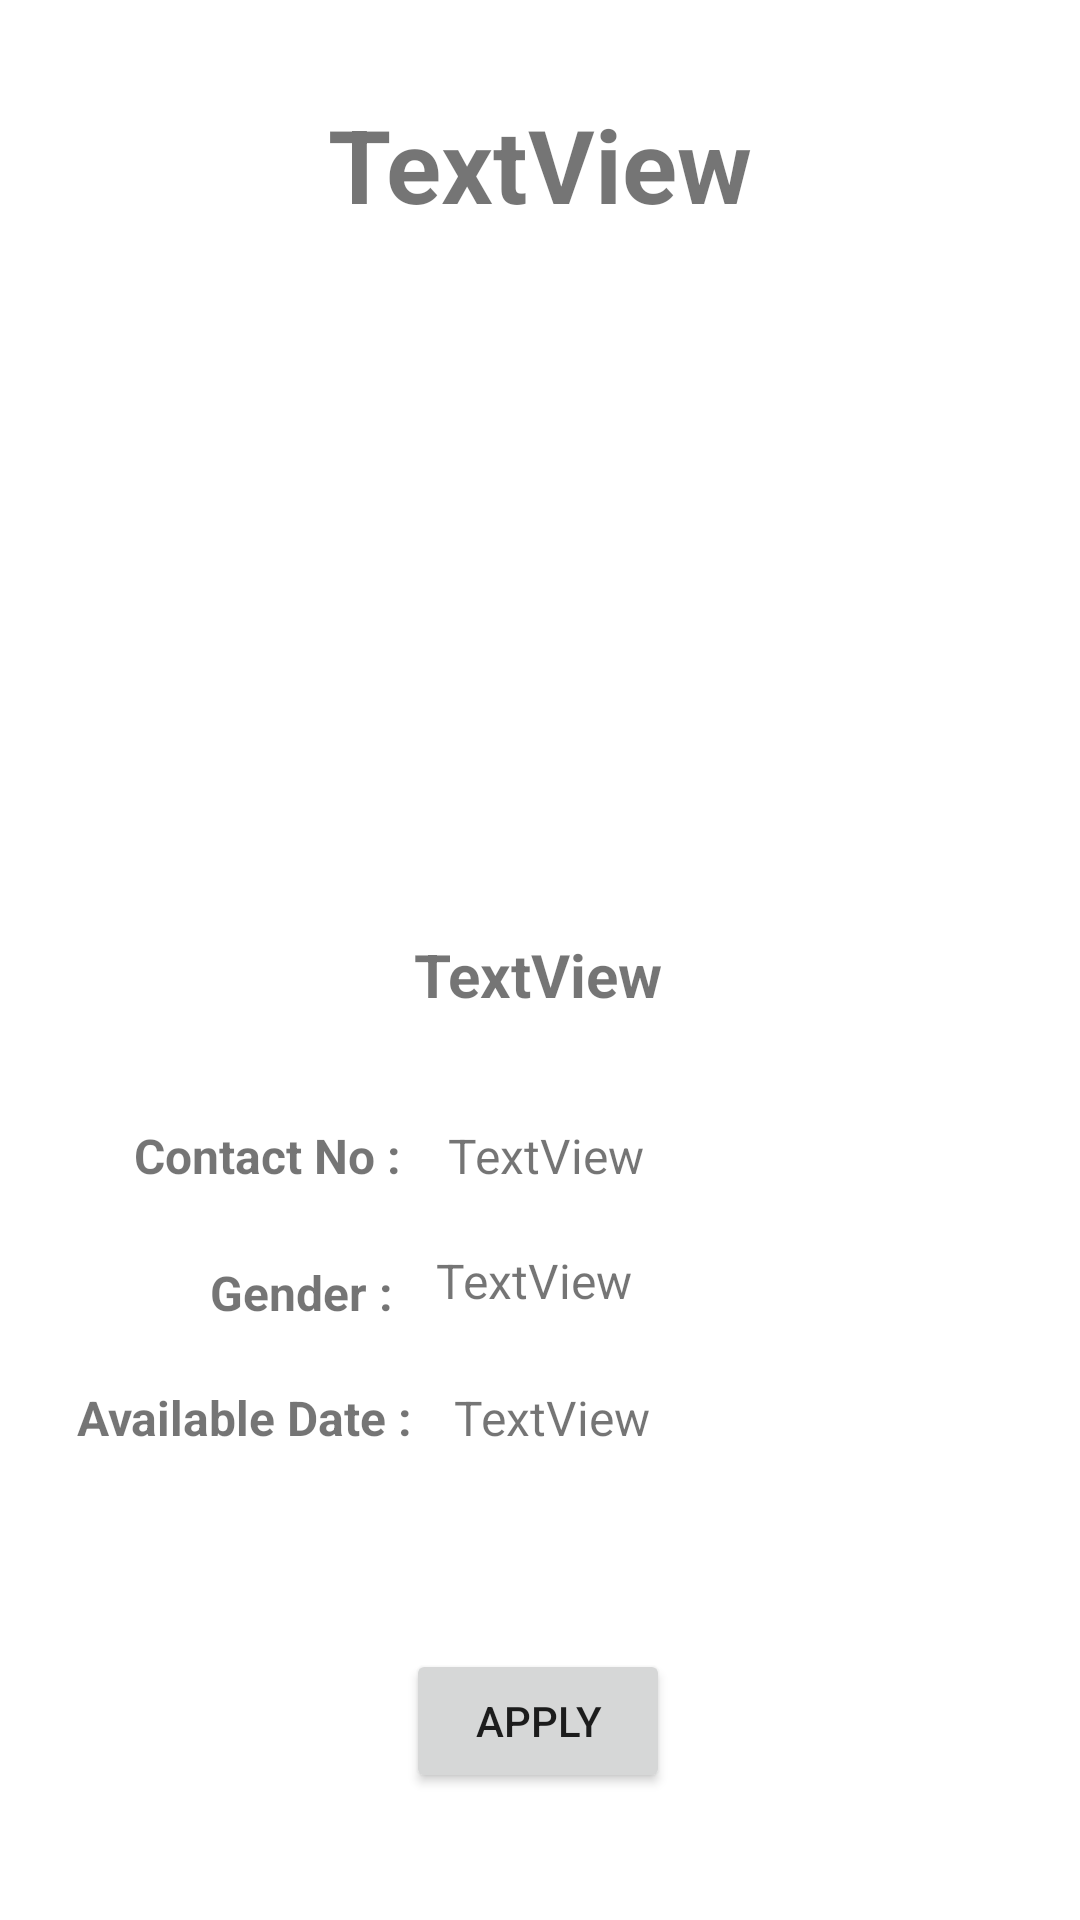

The Android layout XML behind this screen, and the referenced resources:
<!-- AndroidManifest.xml: application theme Theme.MobileApplicationOKU -->
<!-- res/layout/fragment_parttime_details.xml -->
<?xml version="1.0" encoding="utf-8"?>
<androidx.constraintlayout.widget.ConstraintLayout xmlns:android="http://schemas.android.com/apk/res/android"
    xmlns:app="http://schemas.android.com/apk/res-auto"
    xmlns:tools="http://schemas.android.com/tools"
    android:layout_width="match_parent"
    android:layout_height="match_parent">

    <TextView
        android:id="@+id/textView8"
        android:layout_width="wrap_content"
        android:layout_height="wrap_content"
        android:layout_marginTop="20dp"
        android:text="Available Date :"
        android:textSize="16sp"
        android:textStyle="bold"
        app:layout_constraintEnd_toEndOf="parent"
        app:layout_constraintHorizontal_bias="0.104"
        app:layout_constraintStart_toStartOf="parent"
        app:layout_constraintTop_toBottomOf="@+id/textView7" />

    <ImageView
        android:id="@+id/imgDetProfile"
        android:layout_width="150dp"
        android:layout_height="150dp"
        android:layout_marginTop="44dp"
        app:layout_constraintEnd_toEndOf="parent"
        app:layout_constraintHorizontal_bias="0.498"
        app:layout_constraintStart_toStartOf="parent"
        app:layout_constraintTop_toBottomOf="@+id/tvDetName"
        tools:srcCompat="@tools:sample/avatars" />

    <TextView
        android:id="@+id/tvDetName"
        android:layout_width="wrap_content"
        android:layout_height="wrap_content"
        android:layout_marginTop="32dp"
        android:text="TextView"
        android:textSize="34sp"
        android:textStyle="bold"
        app:layout_constraintEnd_toEndOf="parent"
        app:layout_constraintStart_toStartOf="parent"
        app:layout_constraintTop_toTopOf="parent" />

    <TextView
        android:id="@+id/textView5"
        android:layout_width="wrap_content"
        android:layout_height="wrap_content"
        android:layout_marginTop="36dp"
        android:text="Contact No :"
        android:textSize="16sp"
        android:textStyle="bold"
        app:layout_constraintEnd_toEndOf="parent"
        app:layout_constraintHorizontal_bias="0.165"
        app:layout_constraintStart_toStartOf="parent"
        app:layout_constraintTop_toBottomOf="@+id/tvDetDesc" />

    <TextView
        android:id="@+id/textView7"
        android:layout_width="wrap_content"
        android:layout_height="wrap_content"
        android:layout_marginTop="24dp"
        android:text="Gender :"
        android:textSize="16sp"
        android:textStyle="bold"
        app:layout_constraintEnd_toEndOf="parent"
        app:layout_constraintHorizontal_bias="0.234"
        app:layout_constraintStart_toStartOf="parent"
        app:layout_constraintTop_toBottomOf="@+id/textView5" />

    <TextView
        android:id="@+id/tvDetDesc"
        android:layout_width="wrap_content"
        android:layout_height="wrap_content"
        android:layout_marginTop="40dp"
        android:text="TextView"
        android:textSize="20sp"
        android:textStyle="bold"
        app:layout_constraintEnd_toEndOf="parent"
        app:layout_constraintHorizontal_bias="0.498"
        app:layout_constraintStart_toStartOf="parent"
        app:layout_constraintTop_toBottomOf="@+id/imgDetProfile" />

    <Button
        android:id="@+id/btnDetApply"
        android:layout_width="wrap_content"
        android:layout_height="wrap_content"
        android:text="Apply"
        app:layout_constraintBottom_toBottomOf="parent"
        app:layout_constraintEnd_toEndOf="parent"
        app:layout_constraintHorizontal_bias="0.498"
        app:layout_constraintStart_toStartOf="parent"
        app:layout_constraintTop_toBottomOf="@+id/tvDetDate"
        app:layout_constraintVertical_bias="0.61" />

    <TextView
        android:id="@+id/tvDetContact"
        android:layout_width="wrap_content"
        android:layout_height="wrap_content"
        android:layout_marginTop="36dp"
        android:text="TextView"
        android:textSize="16sp"
        app:layout_constraintEnd_toEndOf="parent"
        app:layout_constraintHorizontal_bias="0.098"
        app:layout_constraintStart_toEndOf="@+id/textView5"
        app:layout_constraintTop_toBottomOf="@+id/tvDetDesc" />

    <TextView
        android:id="@+id/tvDetGender"
        android:layout_width="wrap_content"
        android:layout_height="wrap_content"
        android:layout_marginTop="20dp"
        android:text="TextView"
        android:textSize="16sp"
        app:layout_constraintEnd_toEndOf="parent"
        app:layout_constraintHorizontal_bias="0.088"
        app:layout_constraintStart_toEndOf="@+id/textView7"
        app:layout_constraintTop_toBottomOf="@+id/tvDetContact" />

    <TextView
        android:id="@+id/tvDetDate"
        android:layout_width="wrap_content"
        android:layout_height="wrap_content"
        android:layout_marginTop="24dp"
        android:text="TextView"
        android:textSize="16sp"
        app:layout_constraintEnd_toEndOf="parent"
        app:layout_constraintHorizontal_bias="0.088"
        app:layout_constraintStart_toEndOf="@+id/textView8"
        app:layout_constraintTop_toBottomOf="@+id/tvDetGender" />
</androidx.constraintlayout.widget.ConstraintLayout>
<!-- resources referenced by this layout -->
<resources>
  <style name="Theme.MobileApplicationOKU" parent="Theme.MaterialComponents.DayNight.DarkActionBar">
          
          <item name="colorPrimary">@color/colorPrimary</item>
          <item name="colorPrimaryVariant">@color/colorAccent</item>
          <item name="colorOnPrimary">@color/title_color</item>
          
          <item name="colorSecondary">@color/colorPrimary</item>
          <item name="colorSecondaryVariant">@color/colorPrimary</item>
          <item name="colorOnSecondary">@color/title_color</item>
          
          <item name="android:statusBarColor" tools:targetApi="l">?attr/colorPrimaryVariant</item>
          
      </style>
  <color name="colorPrimary">#FDAF01</color>
  <color name="colorAccent">#FDAF01</color>
  <color name="title_color">#FFFFFF</color>
</resources>
